Run: headless pygame with SDL's dummy video driver; simulated clock (each Clock.tick advances the game by its frame time, no real sleeping); random seed 0; keys injected as events and as key.get_pressed() state; no mouse input.
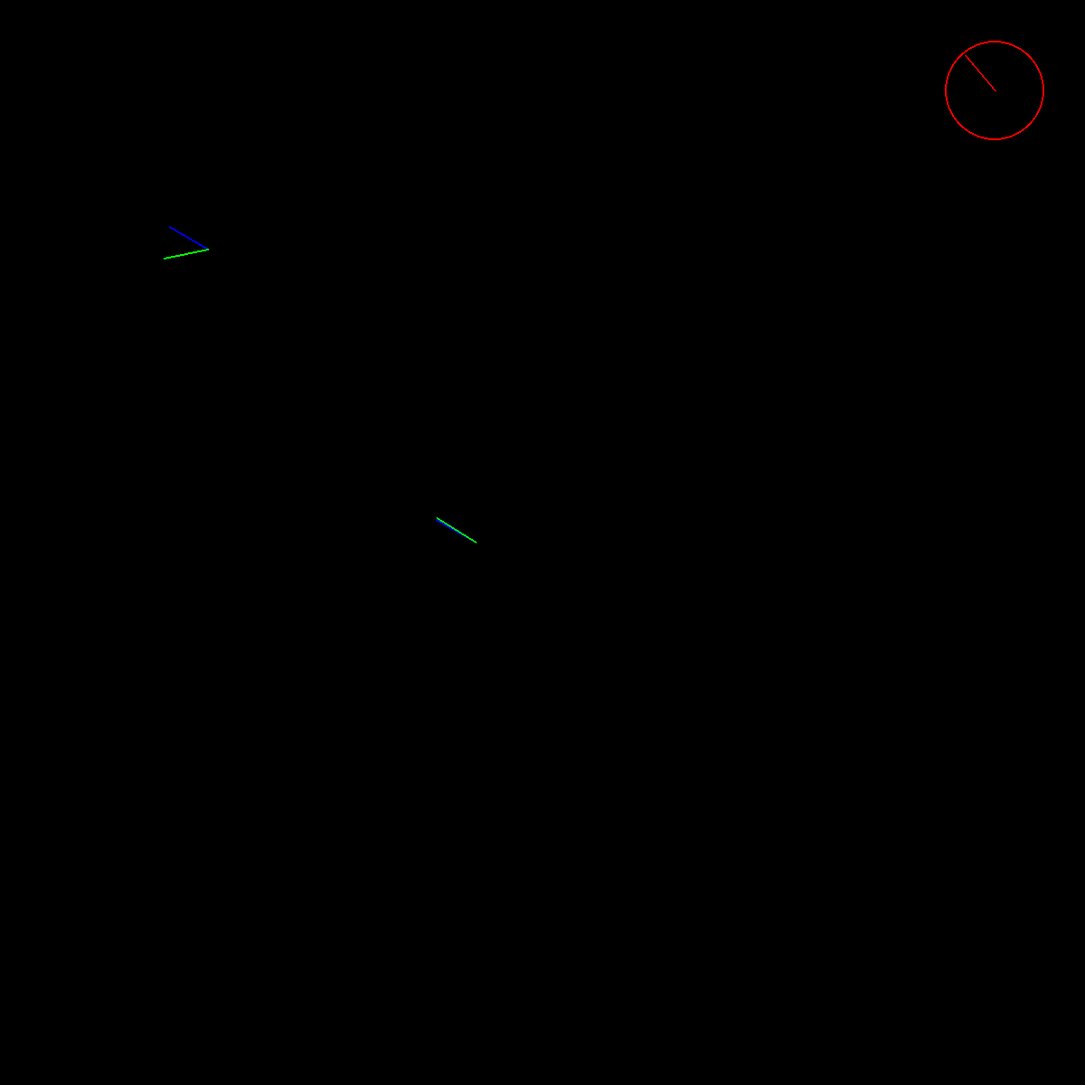
Frame 1 of 4 · flips 1–60 · no input
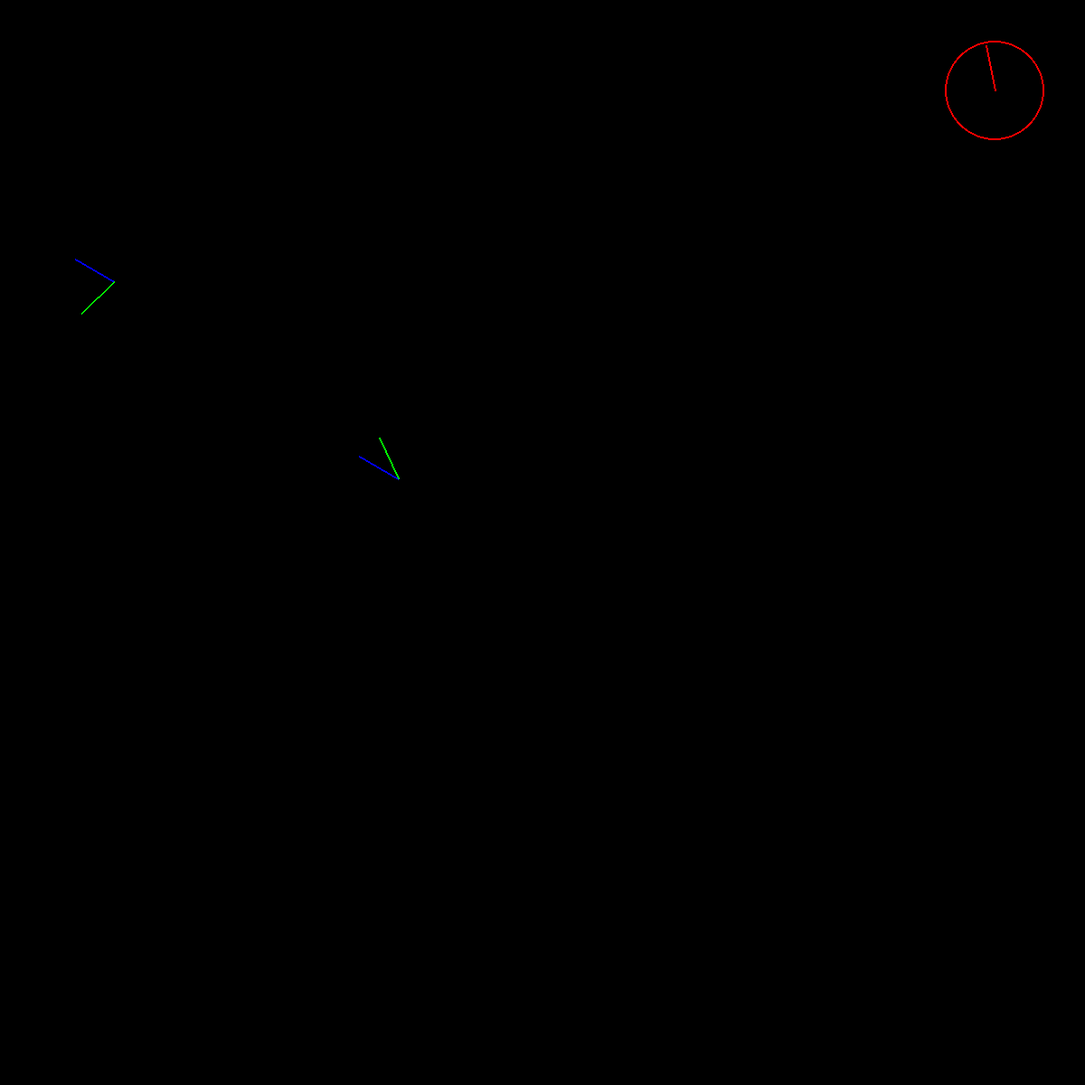
Frame 2 of 4 · flips 61–180 · tapped SPACE, RETURN · held RIGHT (→), D
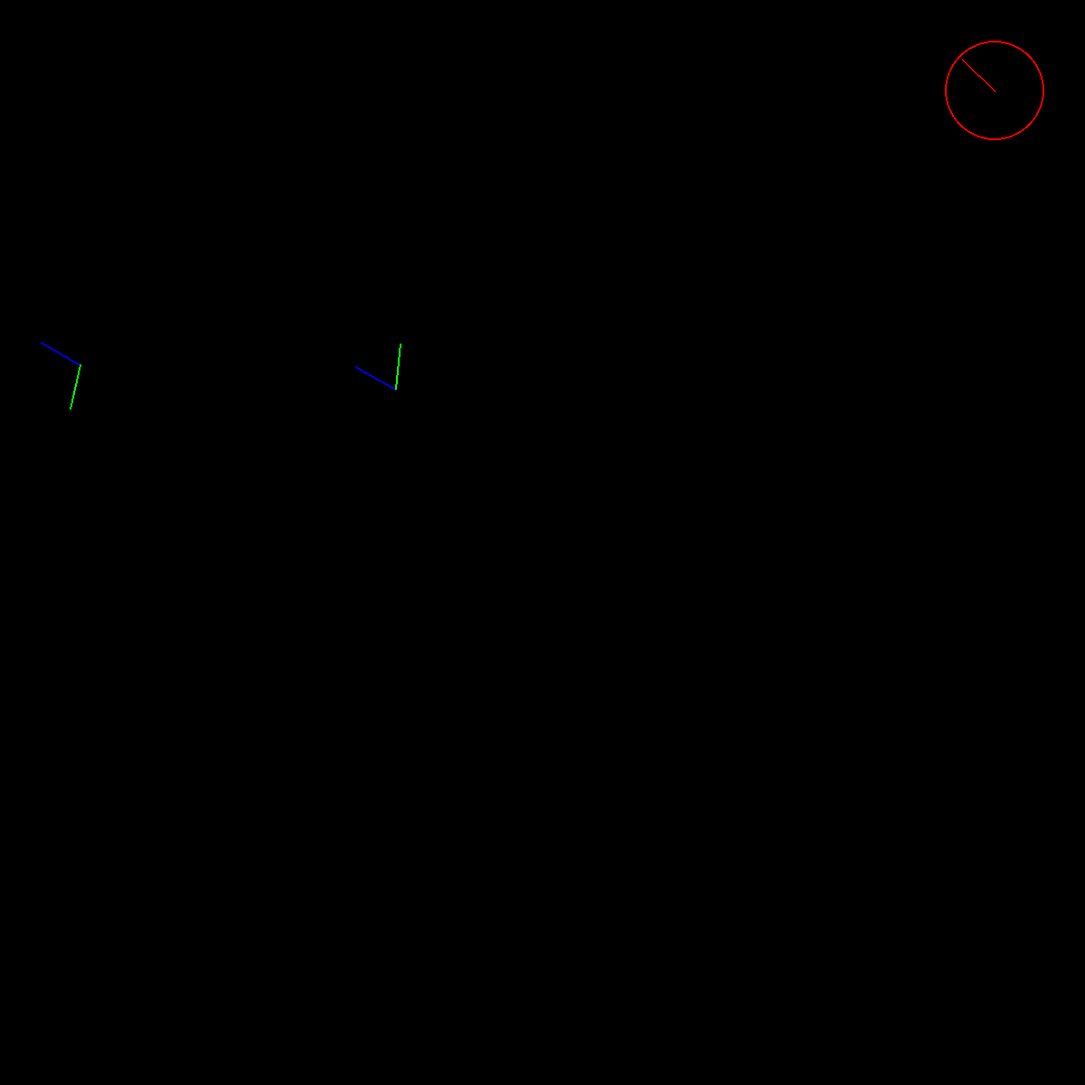
Frame 3 of 4 · flips 181–300 · held DOWN (↓), S
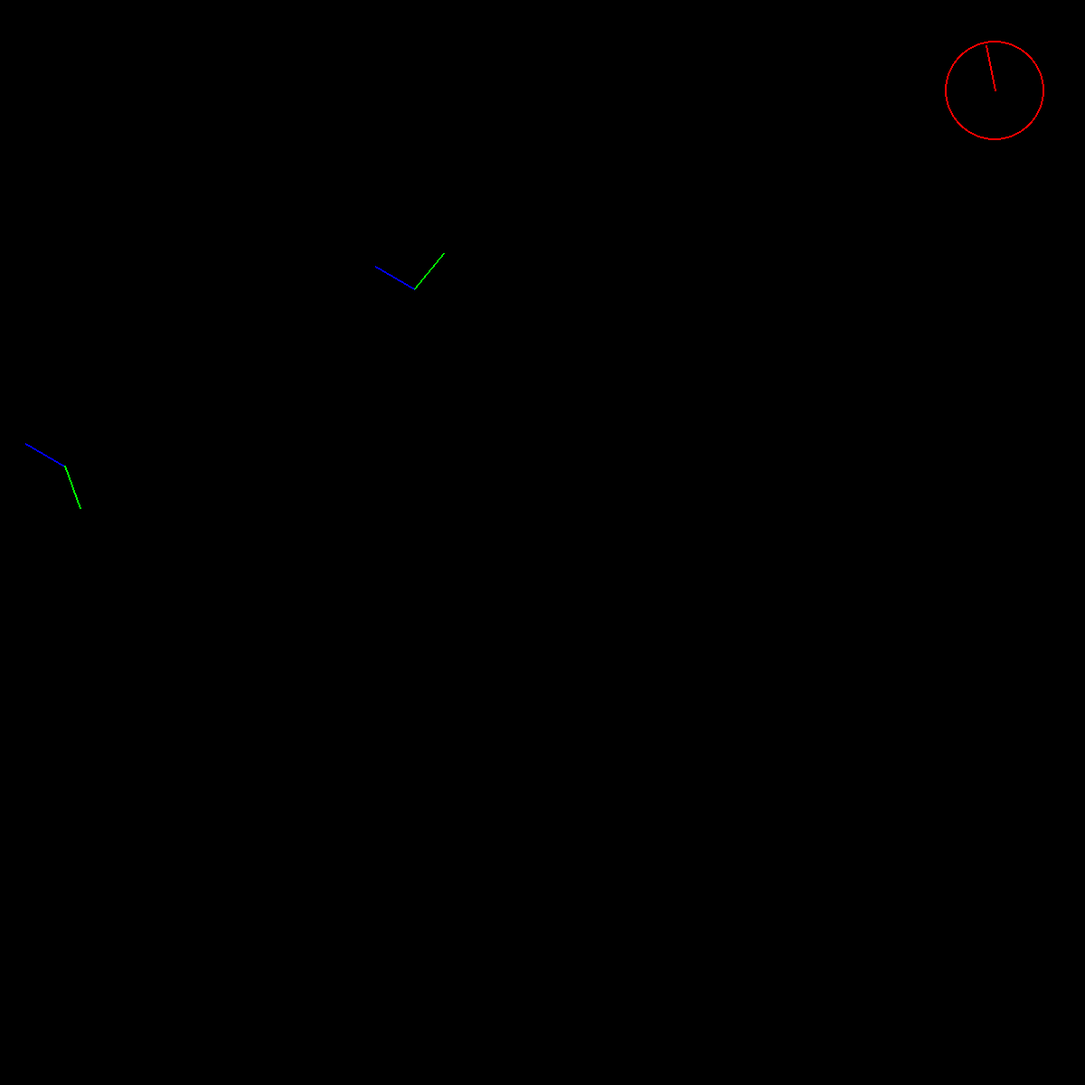
Frame 4 of 4 · flips 301–420 · held LEFT (←), A, UP (↑), W

The pygame program that drew these frames:

"""
Sailing algorithm 

So far the boats speed is dependant on whether the sail is set 
to be in the same direction as the wind which is wrong in real life. 
However this was a simple approach to start off with 

"""
import math
import pygame
import random


class wind:

	def __init__(self, pos, force, direction):
		self.pos = pos
		self.force = force
		self.direction = direction

	def paint(self):
		""" to paint the wind direction we need to convert into vectors """

		self.x = math.cos(self.direction)
		self.y = math.sin(self.direction)

		"""Draw a line with x and y vectors shown"""
		pygame.draw.line(screen, (255,0,0), (self.pos[0],self.pos[1]), (self.y*50+self.pos[0],self.x*50+self.pos[1]), 2)
		pygame.draw.circle(screen, (255,0,0), (self.pos[0],self.pos[1]), 55, 2)


	def alter_wind(self):

		self.direction += (random.randint(-1,1)/10)


class sailboat:

	def __init__(self, pos, saildirection, direction, speed):
		self.pos = pos
		self.saildirection = saildirection
		self.direction = direction
		self.speed = speed
	
	def paint(self):
			
		# For now we are just goin to draw a line for the boats hull 
		self.x = math.sin(self.direction)
		self.y = math.cos(self.direction)

		self.sailx = math.sin(self.saildirection)
		self.saily = math.cos(self.saildirection)

		pygame.draw.line(screen, (0,0,255), (self.pos[0],self.pos[1]), (self.saily*50+self.pos[0],self.sailx*50+self.pos[1]), 2)
		pygame.draw.line(screen, (0,255,0), (self.pos[0],self.pos[1]), (self.y*50+self.pos[0],self.x*50+self.pos[1]), 2)

		# pygame.draw.arc(screen, (0, 255, 0), (100,100,100,100), 1,2,1 )
		# pygame.draw.arc(screen, (0, 255, 0), (100,100,200,200), 1,2,1 )
		
	def move(self):

		self.x = math.cos(self.direction)
		self.y = math.sin(self.direction)

		self.pos = (self.pos[0]-(self.speed*self.x), self.pos[1]-(self.speed*self.y))

	def calculate_speed(self, winddirection):
		"""
		calculate speed based on where the sail is in relation to the wind
		"""
		angle_difference = abs(self.saildirection - winddirection)

		self.speed = 10*math.cos(angle_difference)+10



	def pull_in_sail(self):
		#Pulling in the sail will close the gap between the direction
		#of sail and direction of boat
		pass

	def let_sail_out(self):
		#letting out sail will open the gap between the direction of
		#of the boat and the direction of the sail
		pass


pygame.init()

screen = pygame.display.set_mode((1200,1200))

screen.fill((0,0,0))

a = wind((1100,100),10,(180*(2*math.pi))/360)
a.paint()
#a.alter_wind()

b = sailboat((300,300),(210*(2*math.pi))/360,(190*(2*math.pi))/360,10)
b.calculate_speed(a.direction)
b.paint()

c = sailboat((600, 600), (210*(2*math.pi))/360,(190*(2*math.pi))/360,10)


while True:
	# a = wind((1100,100),10,(180*(2*math.pi))/360).paint()
	for event in pygame.event.get():
		if event.type == pygame.QUIT:
			loop = 0 

	
	# Clear Screen
	screen.fill((0,0,0))

	# update sprites
	
	b.paint()
	b.direction += 0.1
	b.calculate_speed(a.direction)
	b.move()
	c.paint()
	c.direction -= 0.1
	c.calculate_speed(a.direction)
	c.move()


	a.alter_wind()
	a.paint()
	
	pygame.display.update()
pygame.quit()
